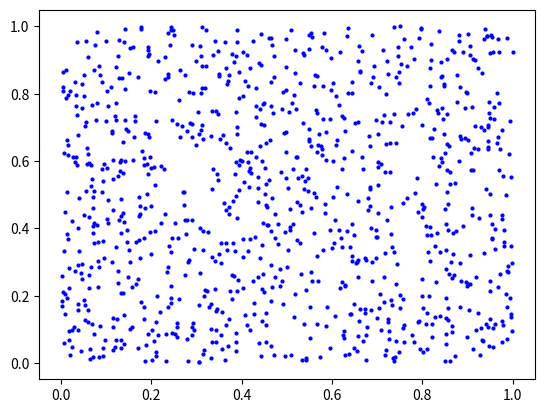
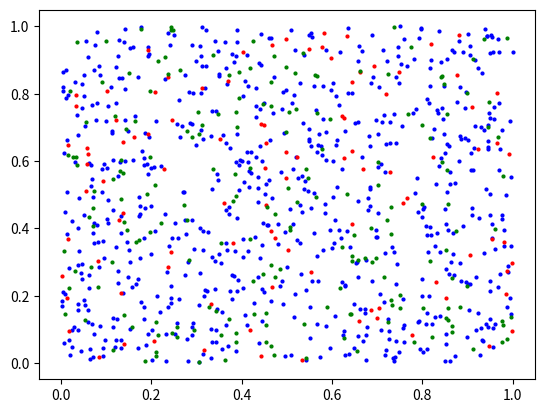

Python code for these plots, in order: (Note: this script raises an exception after producing the figures.)
import numpy as np
import matplotlib.pyplot as plt
from matplotlib.animation import FuncAnimation

%matplotlib widget

pocet_lidi = 1000 # nezadavejte hodnoty vetsi nez 5000, simulace pak bude velmi pomala
delka_simulace = 30*24*60 # 30 dni * 24 hodin * 60 minut

pozice = np.random.rand(pocet_lidi,2)
plt.figure()
plt.plot(pozice[:,0],pozice[:,1],"bo",markersize=2)

stav = np.full(pocet_lidi, 'S')

pozice_S = pozice[stav == 'S', :]

# změňte stavy (nezapomeňte, že "a:b" vybírá celá čísla a<=n<b)
stav[0:100] = 'I'
stav[100:300] = 'R'
# vykreslete
plt.figure()
# tři grafy (plot), každý pro jednu barvu
plt.plot(pozice[stav == 'S', 0], pozice[stav == 'S', 1], "bo", markersize=2)
plt.plot(pozice[stav == 'I', 0], pozice[stav == 'I', 1], "ro", markersize=2)
plt.plot(pozice[stav == 'R', 0], pozice[stav == 'R', 1], "go", markersize=2)

from pomocne_funkce import nova_animace

figure_animace, komponenty_grafu = nova_animace(pozice, stav, pocet_lidi, delka_simulace)

from pomocne_funkce import vykresleni

def update(cas_simulace_minuty): #na vstupu budeme uvažovat aktuální čas
    # všechny proměnné definované vně této funkce jsou pro nás stále přístupné (pozice, stav, ...)
    # upravíme pozice, ať vidíme že se něco děje 
    # pozor na: pozice =... v tu chvíli bychom definovali novou lokální proměnnou
    pozice[:,:] += (np.random.rand(pocet_lidi,2)-0.5)/100 # přičteme k nim náhodné číslo mezi -0.005 s 0.005
    # zavolání vykreslovací funkce (až potom co upravíme pozice a stav)
    vykresleni(cas_simulace_minuty, pozice, stav, komponenty_grafu) 

ani = FuncAnimation(figure_animace, update, frames=range(0,delka_simulace,15), interval=1, repeat = False)
plt.show()

ani.event_source.stop()

def reset_simulace(pocet_lidi):
    pozice = np.random.rand(pocet_lidi,2) # nové náhodné pozice
    doba_od_nakazeni = np.zeros((pocet_lidi)) # pole kde budeme udržovat dobu od prvotního nakažení
    nakazil_lidi = np.zeros((pocet_lidi)) # pole, kde budeme napočítávat kolik lidí kdo nakazil
    stav = np.full(pocet_lidi,'S') # inicializace stavu
    stav[0:4] = 'I' # první 4 (indexy 0,1,2,3) budou nakažení
    return pozice, stav, doba_od_nakazeni, nakazil_lidi

pozice, stav, doba_od_nakazeni, nakazil_lidi = reset_simulace(pocet_lidi)

figure_animace, komponenty_grafu = nova_animace(pozice, stav, pocet_lidi, delka_simulace)
ani = FuncAnimation(figure_animace, update, frames=range(0,delka_simulace,15), interval=1,repeat=False)
plt.show()

ani.event_source.stop()

stav[[7, 12, 15, 6, 3]] = 'I'
idx_I, = (stav == 'I').nonzero() # funkce vrací dvě hodnoty a nás zajímá pouze první, proto je tam "," a za ní nic
print(idx_I)

vzdalenost_nakazy = 0.02
mohl_se_nakazit = np.full(pocet_lidi, False)

# indexy lidi ve stavu S a stavu I
idx_I, = (stav == 'I').nonzero() # funkce vrací 2 hodnoty, my chceme pouze první z nich
idx_S, = (stav == 'S').nonzero()
# dvě vnořené smyčky skrze indexy, ať projdeme všechny dvojice
# pro každou dvojici pak spočteme vzdálenost a pokud je menší než vzdalenost_nakazy, upravíme mohl_se_nakazit
for i in idx_I:
    for j in idx_S:
        rozdil = pozice[i, :] - pozice[j, :]
        distance = np.sqrt(rozdil[0]**2 + rozdil[1]**2)
        if distance <= vzdalenost_nakazy:
            mohl_se_nakazit[j] = True

plt.figure()
# vykreslíme nakažené (stav == 'I')
plt.plot(pozice[stav == 'I', 0], pozice[stav == 'I', 1], "ro")
# vykreslíme ty co by se mohli nakazit (stav == 'S') a jsou zároveň dost blízko (mohl_se_nakazit)
plt.plot(pozice[(stav == 'S') & mohl_se_nakazit, 0], pozice[(stav == 'S') & mohl_se_nakazit, 1], "bo")

pravdepodobnost_nakazy = 0.05
np.random.rand() < pravdepodobnost_nakazy # takto vyrobíme náhodný pokus, kde s pravděpodobností 5 % výjde True

def nove_nakazeni(pozice, stav, vzdalenost_nakazy, pravdepodobnost_nakazy):
    # nainicializujte si pole nakazili_se na hodnoty False (do něj pak přidáme True pokud se někdo nakazí)
    nakazili_se = np.full(pocet_lidi,False)
    # nainicializujte si pole nakazili_ostatni na 0 (do něj pak přidáme +1 za každého koho daný jedinec nakazil)
    nakazili_ostatni = np.full(pocet_lidi,0)    
    # indexy jednotlivých I a S
    idx_I, = (stav == 'I').nonzero()
    idx_S, = (stav == 'S').nonzero()
    # smyčka přes všechny dvojice
    for i in idx_I:
        for j in idx_S:
            rozdil = pozice[i,:]-pozice[j,:]
            distance = np.sqrt(rozdil[0]**2 + rozdil[1]**2)
            if distance <= vzdalenost_nakazy:
                if np.random.rand() < pravdepodobnost_nakazy:
                    nakazili_se[j] = True
                    nakazili_ostatni[i] +=1
    return nakazili_se, nakazili_ostatni # vrátíme pozadovaná pole

def update(cas_simulace_minuty):
    pozice[:,:] += (np.random.rand(pocet_lidi,2)-0.5)/100 #totéž co v předchozí funkci
    
    # zavoláme naši novou funkci
    nakazili_se, nakazili_ostatni = nove_nakazeni(pozice, stav, vzdalenost_nakazy, pravdepodobnost_nakazy)
    
    stav[nakazili_se] = 'I' # změna stavu dle nových nákaz
    nakazil_lidi[:] += nakazili_ostatni # přičtení kolik kdo nakazil nových lidí v tomto časovém kroce
    
    vykresleni(cas_simulace_minuty, pozice, stav, komponenty_grafu) 
    return

update(0) # nebo update(1000) pro pozdější časový krok

pozice, stav, doba_od_nakazeni, nakazil_lidi = reset_simulace(pocet_lidi)
figure_animace, komponenty_grafu = nova_animace(pozice, stav, pocet_lidi, delka_simulace)
ani = FuncAnimation(figure_animace, update, frames=range(0,delka_simulace,15), interval=1, repeat=False)
plt.show()

ani.event_source.stop()

from pomocne_funkce import nove_nakazeni

pozice, stav, doba_od_nakazeni, nakazil_lidi = reset_simulace(pocet_lidi)
figure_animace, komponenty_grafu = nova_animace(pozice, stav, pocet_lidi, delka_simulace)
ani = FuncAnimation(figure_animace, update, frames=range(0,delka_simulace,15), interval=1,repeat=False)
plt.show()

ani.event_source.stop()

delka_nakazy = 7*24*15
doba_od_nakazeni = np.zeros((pocet_lidi)) # mimojiné toto pole již vytváříme v naší funkci restart_simulace

def update(cas_simulace_minuty):
    #totéž co v předchozí funkci
    pozice[:, :] += (np.random.rand(pocet_lidi, 2) - 0.5) / 100   # hrubá simulace náhodného pohybu
    nakazili_se, nakazili_ostatni = nove_nakazeni(pozice, stav, vzdalenost_nakazy, pravdepodobnost_nakazy)
    nakazil_lidi[:] += nakazili_ostatni # přičtení kolik kdo nakazil nových lidí v tomto časovém kroce
    stav[nakazili_se] = 'I' # změna stavu nově nakažených
    
    #----------------------------------------------------------------------------------------
    # inkrementujte dobu_od_nakazeni pro lidi se stavem 'I'
    doba_od_nakazeni[stav == 'I'] +=15
    # ti, kteří jsou nemocní a překonají delka_nakazy se změní na stav 'R'
    po_nemoci = (doba_od_nakazeni >= delka_nakazy) & (stav == 'I') # nemocní a překonají delka_nakazy
    stav[po_nemoci] = 'R'
    #----------------------------------------------------------------------------------------
    
    vykresleni(cas_simulace_minuty, pozice, stav, komponenty_grafu) 
    return

update(0) # nebo update(1000) pro pozdější časový krok

pozice, stav, doba_od_nakazeni, nakazil_lidi = reset_simulace(pocet_lidi)
figure_animace, komponenty_grafu = nova_animace(pozice, stav, pocet_lidi, delka_simulace)
ani = FuncAnimation(figure_animace, update, frames=range(0,delka_simulace,15), interval=1, repeat=False)
plt.show()

ani.event_source.stop()

def update(cas_simulace_minuty):
    #totéž co v předchozí funkci
    pozice[:, :] += (np.random.rand(pocet_lidi, 2) - 0.5) / 100   # hrubá simulace náhodného pohybu
    nakazili_se, nakazili_ostatni = nove_nakazeni(pozice, stav, vzdalenost_nakazy, pravdepodobnost_nakazy)
    nakazil_lidi[:] += nakazili_ostatni # přičtení kolik kdo nakazil nových lidí v tomto časovém kroce
    stav[nakazili_se] = 'I' # změna stavu nově nakažených
    
    doba_od_nakazeni[stav == 'I'] +=15 # inkrementujte dobu_od_nakazeni pro lidi se stavem 'I'
    po_nemoci = (doba_od_nakazeni >= delka_nakazy) & (stav == 'I') # nemocní a překonají delka_nakazy
    stav[po_nemoci] = 'R' # změní svůj stav na R
    
    #----------------------------------------------------------------------------------------
    vyber_poctu_nakazenych = nakazil_lidi[po_nemoci]
    if vyber_poctu_nakazenych.size == 0:
        R0 = -1
    else:
        R0 = vyber_poctu_nakazenych.mean()
    #----------------------------------------------------------------------------------------
    
    vykresleni(cas_simulace_minuty, pozice, stav, komponenty_grafu, R0) # R0 přidáme jako další parametr  
    return

update(0) # nebo update(1000) pro pozdější časový krok

pozice, stav, doba_od_nakazeni, nakazil_lidi = reset_simulace(pocet_lidi)
figure_animace, komponenty_grafu = nova_animace(pozice, stav, pocet_lidi, delka_simulace)
ani = FuncAnimation(figure_animace, update, frames=range(0,delka_simulace,15), interval=1, repeat=False)
plt.show()

ani.event_source.stop()

pocet_lidi=1000 #nezadavejte hodnoty vetsi nez 5000, simulace pak bude velmi pomala
delka_simulace=30*24*60 #30 dni * 24 hodin * 60 minut
vzdalenost_nakazy = 0.02 #vzdalenost, na kterou se mužeme nakazit
pravdepodobnost_nakazy = 0.01 #pravděpodobnost, že se nakazíme
delka_nakazy = 7*24*15 #délka nákazy

pozice, stav, doba_od_nakazeni, nakazil_lidi = reset_simulace(pocet_lidi)
figure_animace, komponenty_grafu = nova_animace(pozice, stav, pocet_lidi, delka_simulace)
ani = FuncAnimation(figure_animace, update, frames=range(0,delka_simulace,15), interval=1, repeat=False)
plt.show()

ani.event_source.stop()

grid_domovu = (4, 10) # velikost gridu domacnosti
grid_praci = (2, 5) # velikost gridu praci

from pomocne_funkce import pozice_domovu_praci

prace, domovy = pozice_domovu_praci(grid_domovu, grid_praci)

plt.figure()
plt.plot(domovy[:,0],domovy[:,1],"bo",markersize=2)
plt.plot(prace[:,0],prace[:,1],"ro",markersize=2)

def reset_simulace(pocet_lidi, domovy, prace):
    pozice = np.random.rand(pocet_lidi,2) # nové náhodné pozice
    doba_od_nakazeni = np.zeros((pocet_lidi)) # pole kde budeme udržovat dobu od prvotního nakažení
    nakazil_lidi = np.zeros((pocet_lidi)) # pole, kde budeme napočítávat kolik lidí kdo nakazil
    stav = np.full(pocet_lidi,'S') # inicializace stavu
    stav[0:4] = 'I'
    
    # np.random.randint má tři parametry - nejnižší číslo, nejvyšší číslo, počet hodnot
    domovy_lidi = domovy[np.random.randint(0, domovy.shape[0], pocet_lidi),:]
    prace_lidi = prace[np.random.randint(0, prace.shape[0], pocet_lidi), :]
    
    return pozice, stav, doba_od_nakazeni, nakazil_lidi, domovy_lidi, prace_lidi

pozice, stav, doba_od_nakazeni, nakazil_lidi, domovy_lidi, prace_lidi = reset_simulace(pocet_lidi, domovy, prace)

def do_prace_a_zpet(cas_simulace_minuty, pozice, domovy_lidi, prace_lidi):
    posun = np.zeros(pozice.shape) # inicializace výstupu
    # nezapomeňte, že cas_simulace_minuty je celkový čas. Jak z něj dostaneme čas od půlnoci dnes?
    cas_pres_den = np.mod(cas_simulace_minuty,24*60)
    # nastavte si promennou cil podle toho, jaká část dne je
    if (cas_pres_den >= 6*60) & (cas_pres_den <= 14*60):
        cil = prace_lidi
    else:
        cil = domovy_lidi
    # najděte směr k cíli
    smer = cil - pozice
    # napočítejte si vzdálenost k cíli
    vzdalenost = np.sqrt(smer[:,0]**2 + smer[:,1]**2)
    # nezapomeňtě, že směr by měl být jednotkový vektor (znormalizujte ho)
    # pokud chcete vyrobit nové pole (a né pouze odkaz ne jiné) musíte použít funkci .copy: a = b.copy()
    smer[:,0] /= vzdalenost
    smer[:,1] /= vzdalenost
    # napočítejte velikost, o kterou se ve směru k cíli posunete (maximálně 0.1 což je maximální rychlost)
    # může být 0, pokud jsme dostatečne blízko (v závislosti na cíli - času dne)
    posun_velikost = vzdalenost.copy()  
    posun_velikost[vzdalenost>0.1] = 0.1
    if (cas_pres_den >= 6*60) & (cas_pres_den <= 14*60):
        posun_velikost[vzdalenost<0.2] = 0
    else:
        posun_velikost[vzdalenost<0.05] = 0     
    # z jednotkového vektoru směru k cíli a velikosti posunu spočtěte celkový posun    
    posun[:,0] += posun_velikost*smer[:,0]
    posun[:,1] += posun_velikost*smer[:,1]
    return posun

def update(cas_simulace_minuty):
    # volání nové funkce a posun pozic
    posun = do_prace_a_zpet(cas_simulace_minuty, pozice, domovy_lidi, prace_lidi)
    pozice[:,:] += posun
    
    # zbytek stejně jako v předchozích funkcích
    pozice[:, :] += (np.random.rand(pocet_lidi, 2) - 0.5) / 100   # hrubá simulace náhodného pohybu
    nakazili_se, nakazili_ostatni = nove_nakazeni(pozice, stav, vzdalenost_nakazy, pravdepodobnost_nakazy)
    nakazil_lidi[:] += nakazili_ostatni # přičtení kolik kdo nakazil nových lidí v tomto časovém kroce
    stav[nakazili_se] = 'I' # změna stavu nově nakažených
    
    doba_od_nakazeni[stav == 'I'] +=15 # inkrementujte dobu_od_nakazeni pro lidi se stavem 'I'
    po_nemoci = (doba_od_nakazeni >= delka_nakazy) & (stav == 'I') # nemocní a překonají delka_nakazy
    stav[po_nemoci] = 'R' # změní svůj stav na R
    
    #----------------------------------------------------------------------------------------
    vyber_poctu_nakazenych = nakazil_lidi[po_nemoci]
    if vyber_poctu_nakazenych.size == 0:
        R0 = -1
    else:
        R0 = vyber_poctu_nakazenych.mean()
    #----------------------------------------------------------------------------------------
    
    vykresleni(cas_simulace_minuty, pozice, stav, komponenty_grafu, R0) # R0 přidáme jako další parametr  
    return

update(0)

pozice, stav, doba_od_nakazeni, nakazil_lidi, domovy_lidi, prace_lidi = reset_simulace(pocet_lidi, domovy, prace)
figure_animace, komponenty_grafu = nova_animace(pozice, stav, pocet_lidi, delka_simulace)
ani = FuncAnimation(figure_animace, update, frames=range(0,delka_simulace,15), interval=1, repeat=False)
plt.show()

ani.event_source.stop()

pravdepodobnost_zjisteni_a_karanteny = 0.75

def update(cas_simulace_minuty):
    # stejně jako v předchozích funkcích
    posun = do_prace_a_zpet(cas_simulace_minuty, pozice, domovy_lidi, prace_lidi)
    pozice[:,:] += posun
    pozice[:, :] += (np.random.rand(pocet_lidi, 2) - 0.5) / 100   # hrubá simulace náhodného pohybu
    nakazili_se, nakazili_ostatni = nove_nakazeni(pozice, stav, vzdalenost_nakazy, pravdepodobnost_nakazy)
    nakazil_lidi[:] += nakazili_ostatni # přičtení kolik kdo nakazil nových lidí v tomto časovém kroce
    stav[nakazili_se] = 'I' # změna stavu nově nakažených
    
    #----------------------------------------------------------------------------------------
    # zde přidejte změnu stavu na 'Q' pro pravdepodobnost_zjisteni_a_karanteny % nove nakazenych
    stav[nakazili_se & (np.random.rand(pocet_lidi) < pravdepodobnost_zjisteni_a_karanteny)] = 'Q'
    # pro tecky ve stavu 'Q' taky pocitejte dobu od nakazeni at mohou poté prejit do stavu 'R' 
    doba_od_nakazeni[stav == 'Q'] +=15
    #----------------------------------------------------------------------------------------
    
    # stejně jako v předchozích (až na drobnou úpravu po_nemoci, kde zohledňujeme také lidi v karanténě)   
    doba_od_nakazeni[stav == 'I'] +=15 # inkrementujte dobu_od_nakazeni pro lidi se stavem 'I'
    # nemocní nebo v karenténě a překonají delka_nakazy
    po_nemoci = (doba_od_nakazeni >= delka_nakazy) & ((stav == 'I') | (stav == 'Q')) 
    stav[po_nemoci] = 'R' # změní svůj stav na R
    
    vyber_poctu_nakazenych = nakazil_lidi[po_nemoci]
    if vyber_poctu_nakazenych.size == 0:
        R0 = -1
    else:
        R0 = vyber_poctu_nakazenych.mean()

    vykresleni(cas_simulace_minuty, pozice, stav, komponenty_grafu, R0) # R0 přidáme jako další parametr  
    return

update(0)

pozice, stav, doba_od_nakazeni, nakazil_lidi, domovy_lidi, prace_lidi = reset_simulace(pocet_lidi, domovy, prace)
figure_animace, komponenty_grafu = nova_animace(pozice, stav, pocet_lidi, delka_simulace)
ani = FuncAnimation(figure_animace, update, frames=range(0,delka_simulace,15), interval=1, repeat=False)
plt.show()

ani.event_source.stop()

procento_homeoffice = 0.5

def reset_simulace(pocet_lidi, domovy, prace, procento_homeoffice):
    # původní kód
    pozice = np.random.rand(pocet_lidi,2) # nové náhodné pozice
    doba_od_nakazeni = np.zeros((pocet_lidi)) # pole kde budeme udržovat dobu od prvotního nakažení
    nakazil_lidi = np.zeros((pocet_lidi)) # pole, kde budeme napočítávat kolik lidí kdo nakazil
    stav = np.full(pocet_lidi,'S') # inicializace stavu
    stav[0:4] = 'I'
    
    # np.random.randint má tři parametry - nejnižší číslo, nejvyšší číslo, počet hodnot
    domovy_lidi = domovy[np.random.randint(0, domovy.shape[0], pocet_lidi),:]
    prace_lidi = prace[np.random.randint(0, prace.shape[0], pocet_lidi), :]
    
    #----------------------------------------------------------------------------------------
    # zde doplňte, nejprve vygenerujte vektor identifikátorů True/False, jestli se to lidí týká
    kdo_pracuje_z_domu = np.random.rand(pocet_lidi) < procento_homeoffice
    # pak těm kterých ano (True) nastave práci jako jejich domov
    prace_lidi[kdo_pracuje_z_domu,:] = domovy_lidi[kdo_pracuje_z_domu,:]
    #----------------------------------------------------------------------------------------
    return pozice, stav, doba_od_nakazeni, nakazil_lidi, domovy_lidi, prace_lidi

pozice, stav, doba_od_nakazeni, nakazil_lidi, domovy_lidi, prace_lidi = reset_simulace(pocet_lidi, domovy, prace, 
                                                                                       procento_homeoffice)
figure_animace, komponenty_grafu = nova_animace(pozice, stav, pocet_lidi, delka_simulace)
ani = FuncAnimation(figure_animace, update, frames=range(0, delka_simulace, 15), interval=1, repeat=False)
plt.show()

ani.event_source.stop()

pocet_lidi=1000 #nezadavejte hodnoty vetsi nez 5000, simulace pak bude velmi pomala
delka_simulace=30*24*60 #30 dni * 24 hodin * 60 minut
vzdalenost_nakazy = 0.02 #vzdalenost, na kterou se mužeme nakazit
pravdepodobnost_nakazy = 0.01 #pravděpodobnost, že se nakazíme
delka_nakazy = 7*24*15 #délka nákazy
procento_lidi_pracujicich_z_domu = 0.3
pravdepodobnost_zjisteni_a_karanteny = 0.8

pozice, stav, doba_od_nakazeni, nakazil_lidi, domovy_lidi, prace_lidi = reset_simulace(pocet_lidi, domovy, prace, 
                                                                                       procento_homeoffice)
figure_animace, komponenty_grafu = nova_animace(pozice, stav, pocet_lidi, delka_simulace)
ani = FuncAnimation(figure_animace, update, frames=range(0, delka_simulace, 15), interval=1, repeat=False)
plt.show()

ani.event_source.stop()

